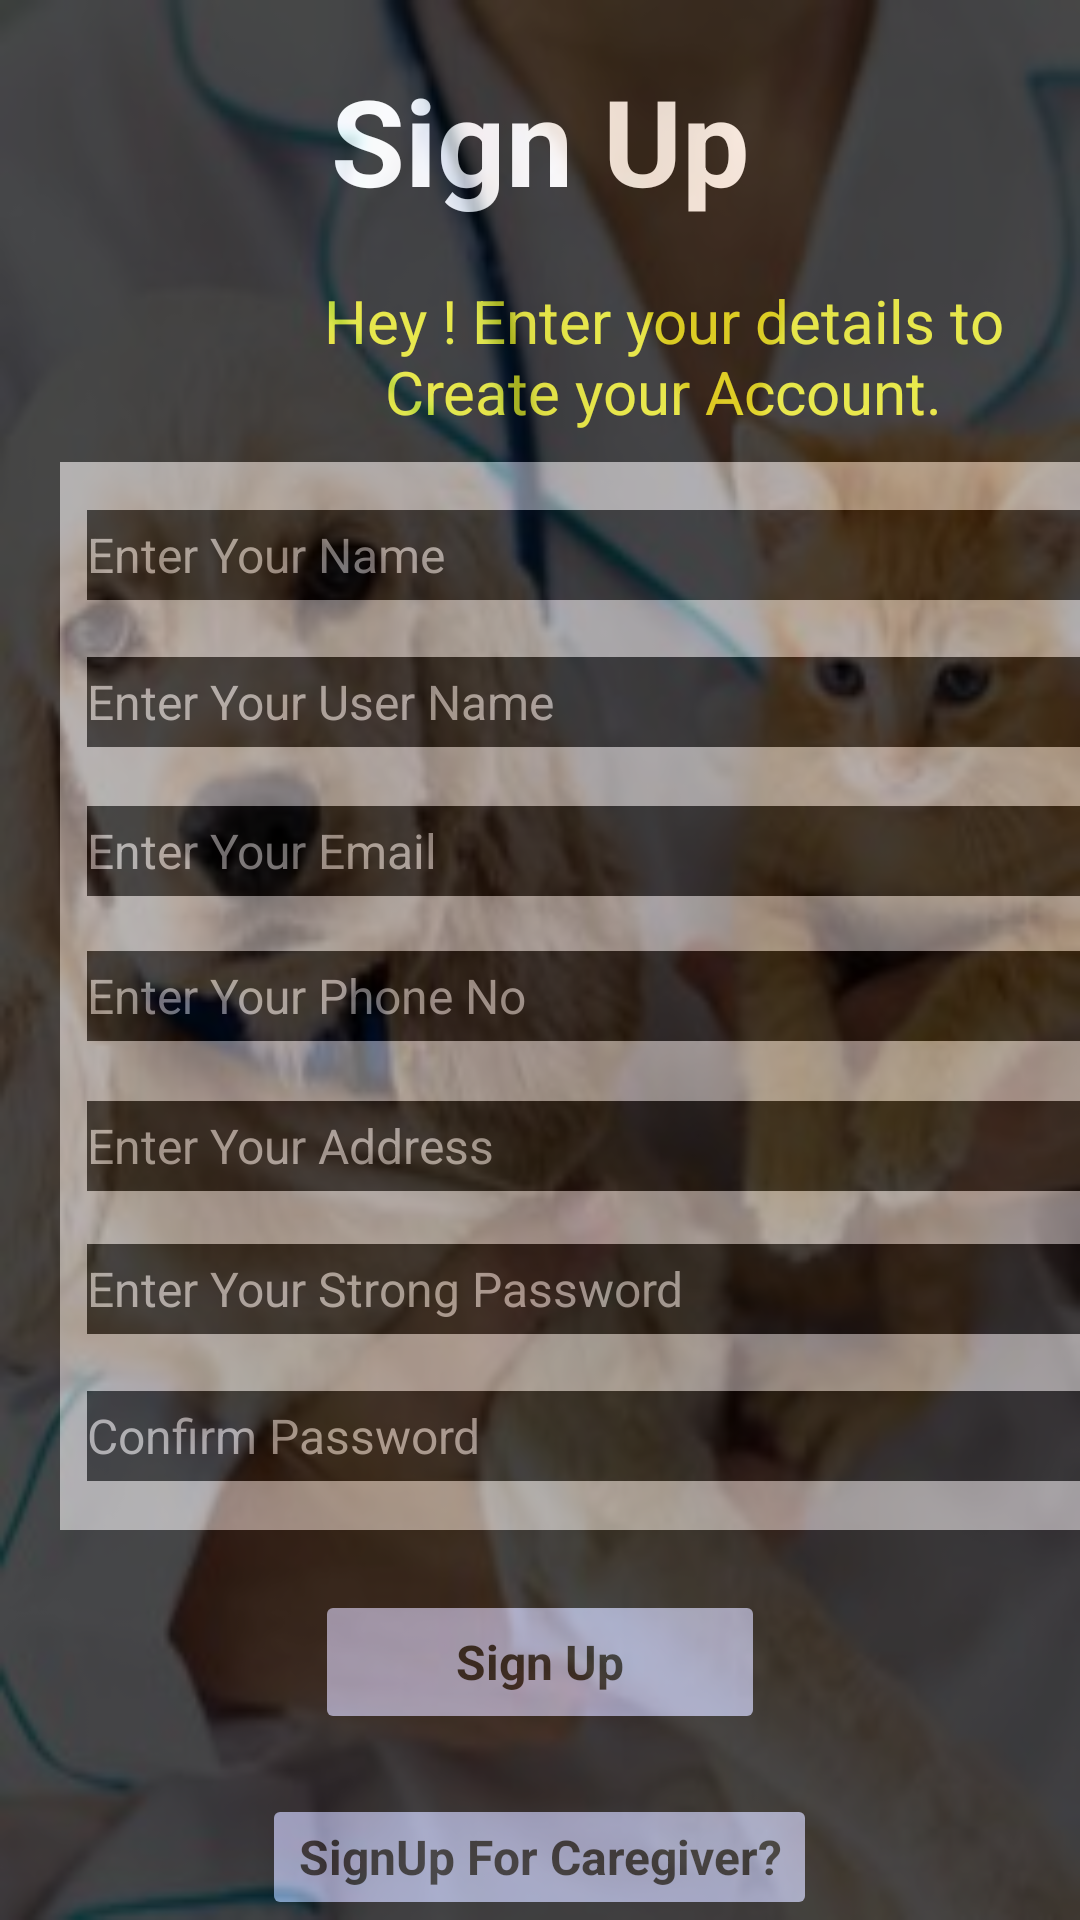

Android layout source for this screen:
<!-- AndroidManifest.xml: application theme Theme.PetCareHome -->
<!-- res/layout/activity_customer_sign_up.xml -->
<?xml version="1.0" encoding="utf-8"?>
<RelativeLayout xmlns:android="http://schemas.android.com/apk/res/android"
    xmlns:app="http://schemas.android.com/apk/res-auto"
    xmlns:tools="http://schemas.android.com/tools"
    android:layout_width="match_parent"
    android:layout_height="match_parent"
    android:background="@drawable/background"
    tools:context=".CustomerSignUp">

    <LinearLayout
        android:layout_width="match_parent"
        android:layout_height="match_parent"
        android:layout_centerInParent="true"
        android:orientation="vertical">

        <LinearLayout
            android:layout_width="match_parent"
            android:layout_height="match_parent"
            android:alpha="0.71"
            android:background="@color/black"
            android:orientation="vertical">

            <TextView
                android:id="@+id/txtTitle1"
                android:layout_width="match_parent"
                android:layout_height="wrap_content"
                android:layout_marginTop="20dp"
                android:text="Sign Up"
                android:textSize="40dp"
                android:textAlignment="center"
                android:textColor="@color/white"
                android:textStyle="bold"
                app:layout_constraintBottom_toTopOf="@+id/constraintLayout"
                app:layout_constraintEnd_toEndOf="parent"
                app:layout_constraintHorizontal_bias="0.437"
                app:layout_constraintStart_toStartOf="parent"
                app:layout_constraintTop_toTopOf="parent"
                app:layout_constraintVertical_bias="0.125" />

            <TextView
                android:id="@+id/txtDes"
                android:layout_width="282dp"
                android:layout_height="wrap_content"
                android:layout_marginStart="80dp"
                android:layout_marginTop="20dp"
                android:layout_marginEnd="60dp"
                android:layout_marginRight="200dp"
                android:layout_marginBottom="10dp"
                android:text="Hey ! Enter your details to Create your Account."
                android:textSize="20dp"
                android:textAlignment="center"
                android:textColor="#E8E80B"
                app:layout_constraintBottom_toTopOf="@+id/constraintLayout"
                app:layout_constraintEnd_toEndOf="parent"
                app:layout_constraintHorizontal_bias="0.495"
                app:layout_constraintStart_toStartOf="parent"
                app:layout_constraintTop_toBottomOf="@+id/txtTitle1"
                app:layout_constraintVertical_bias="0.951" />

            <androidx.constraintlayout.widget.ConstraintLayout
                android:id="@+id/constraintLayout"
                android:layout_width="373dp"
                android:layout_height="356dp"
                android:layout_marginStart="20dp"
                android:layout_marginEnd="20dp"
                android:background="@color/MountainMist"
                app:layout_constraintBottom_toBottomOf="parent"
                app:layout_constraintEnd_toEndOf="parent"
                app:layout_constraintHorizontal_bias="0.492"
                app:layout_constraintStart_toStartOf="parent"
                app:layout_constraintTop_toTopOf="parent"
                app:layout_constraintVertical_bias="0.433"
                tools:ignore="MissingConstraints">


                <EditText
                    android:id="@+id/txtName"
                    android:layout_width="355dp"
                    android:layout_height="30dp"
                    android:background="@color/black"
                    android:ems="10"
                    android:hint="Enter Your Name"
                    android:inputType="textPersonName"
                    android:textColor="#FBFBFB"
                    android:textColorHint="#9A9797"
                    android:textSize="16dp"
                    app:layout_constraintBottom_toBottomOf="parent"
                    app:layout_constraintEnd_toEndOf="parent"
                    app:layout_constraintStart_toStartOf="parent"
                    app:layout_constraintTop_toTopOf="parent"
                    app:layout_constraintVertical_bias="0.049"
                    tools:ignore="Autofill,HardcodedText,TouchTargetSizeCheck" />

                <EditText
                    android:id="@+id/txtUserName"
                    android:layout_width="355dp"
                    android:layout_height="30dp"
                    android:background="@color/black"
                    android:ems="10"
                    android:hint="Enter Your User Name"
                    android:inputType="textPersonName"
                    android:textColor="@color/white"
                    android:textColorHint="#9A9797"
                    android:textSize="16dp"
                    app:layout_constraintBottom_toBottomOf="parent"
                    app:layout_constraintEnd_toEndOf="parent"
                    app:layout_constraintStart_toStartOf="parent"
                    app:layout_constraintTop_toTopOf="parent"
                    app:layout_constraintVertical_bias="0.199"
                    tools:ignore="Autofill,HardcodedText,TouchTargetSizeCheck" />

                <EditText
                    android:id="@+id/txtEmail"
                    android:layout_width="355dp"
                    android:layout_height="30dp"
                    android:background="@color/black"
                    android:ems="10"
                    android:hint="Enter Your Email"
                    android:inputType="textPersonName"
                    android:textColor="@color/white"
                    android:textColorHint="#9A9797"
                    android:textSize="16dp"
                    app:layout_constraintBottom_toBottomOf="parent"
                    app:layout_constraintEnd_toEndOf="parent"
                    app:layout_constraintStart_toStartOf="parent"
                    app:layout_constraintTop_toTopOf="parent"
                    app:layout_constraintVertical_bias="0.352"
                    tools:ignore="Autofill,HardcodedText,TouchTargetSizeCheck" />

                <EditText
                    android:id="@+id/txtPno"
                    android:layout_width="355dp"
                    android:layout_height="30dp"
                    android:background="@color/black"
                    android:ems="10"
                    android:hint="Enter Your Phone No"
                    android:inputType="textPersonName"
                    android:textColor="@color/white"
                    android:textColorHint="#9A9797"
                    android:textSize="16dp"
                    app:layout_constraintBottom_toBottomOf="parent"
                    app:layout_constraintEnd_toEndOf="parent"
                    app:layout_constraintStart_toStartOf="parent"
                    app:layout_constraintTop_toTopOf="parent"
                    tools:ignore="Autofill,HardcodedText,TouchTargetSizeCheck" />

                <EditText
                    android:id="@+id/txtAddress"
                    android:layout_width="355dp"
                    android:layout_height="30dp"
                    android:background="@color/black"
                    android:ems="10"
                    android:hint="Enter Your Address"
                    android:inputType="textPersonName"
                    android:textColor="@color/white"
                    android:textColorHint="#9A9797"
                    android:textSize="16dp"
                    app:layout_constraintBottom_toBottomOf="parent"
                    app:layout_constraintEnd_toEndOf="parent"
                    app:layout_constraintStart_toStartOf="parent"
                    app:layout_constraintTop_toTopOf="parent"
                    app:layout_constraintVertical_bias="0.653"
                    tools:ignore="Autofill,HardcodedText,TouchTargetSizeCheck" />

                <EditText
                    android:id="@+id/Password"
                    android:layout_width="355dp"
                    android:layout_height="30dp"
                    android:background="@color/black"
                    android:ems="10"
                    android:hint="Enter Your Strong Password"
                    android:inputType="textPersonName"
                    android:textColor="@color/white"
                    android:textColorHint="#9A9797"
                    android:textSize="16dp"
                    app:layout_constraintBottom_toBottomOf="parent"
                    app:layout_constraintEnd_toEndOf="parent"
                    app:layout_constraintStart_toStartOf="parent"
                    app:layout_constraintTop_toTopOf="parent"
                    app:layout_constraintVertical_bias="0.8"
                    tools:ignore="Autofill,HardcodedText,TouchTargetSizeCheck" />

                <EditText
                    android:id="@+id/txtConPassword"
                    android:layout_width="355dp"
                    android:layout_height="30dp"
                    android:background="@color/black"
                    android:ems="10"
                    android:hint="Confirm Password"
                    android:inputType="textPersonName"
                    android:textColor="@color/white"
                    android:textColorHint="#9A9797"
                    android:textSize="16dp"
                    app:layout_constraintBottom_toBottomOf="parent"
                    app:layout_constraintEnd_toEndOf="parent"
                    app:layout_constraintStart_toStartOf="parent"
                    app:layout_constraintTop_toTopOf="parent"
                    app:layout_constraintVertical_bias="0.95"
                    tools:ignore="Autofill,HardcodedText,TouchTargetSizeCheck" />

            </androidx.constraintlayout.widget.ConstraintLayout>

            <Button
                android:id="@+id/btnSignUp"
                android:layout_width="150dp"
                android:layout_height="wrap_content"
                android:layout_gravity="center"
                android:layout_marginTop="20dp"
                android:backgroundTint="#9198BF"
                android:text="Sign Up"
                android:textAppearance="@style/TextAppearance.AppCompat.Body1"
                android:textColor="@color/black"
                android:textSize="16dp"
                android:textStyle="bold"
                app:layout_constraintBottom_toBottomOf="parent"
                app:layout_constraintEnd_toEndOf="parent"
                app:layout_constraintHorizontal_bias="0.567"
                app:layout_constraintStart_toStartOf="parent"
                app:layout_constraintTop_toBottomOf="@+id/constraintLayout"
                app:layout_constraintVertical_bias="0.036"
                tools:ignore="MissingConstraints,TouchTargetSizeCheck" />


            <Button
                android:id="@+id/txtCGsignUp"
                android:layout_width="wrap_content"
                android:layout_height="wrap_content"
                android:layout_gravity="center"
                android:textSize="16dp"
                android:layout_marginTop="20dp"
                android:text="SignUp For Caregiver?"
                android:textAlignment="textEnd"
                android:textAppearance="@style/TextAppearance.AppCompat.Body1"
                android:textColor="#0B0A0A"
                android:backgroundTint="#9198BF"
                android:textStyle="bold"
                tools:ignore="RtlCompat" />


        </LinearLayout>
    </LinearLayout>
</RelativeLayout>
<!-- resources referenced by this layout -->
<resources>
  <color name="MountainMist">#9A9797</color>
  <color name="black">#FF000000</color>
  <color name="white">#FFFFFFFF</color>
  <!-- drawable background: jpg bitmap (drawable, 15843 bytes) -->
  <style name="Theme.PetCareHome" parent="Base.Theme.PetCareHome" />
  <style name="Base.Theme.PetCareHome" parent="Theme.Material3.DayNight.NoActionBar">
          
          
      </style>
</resources>
